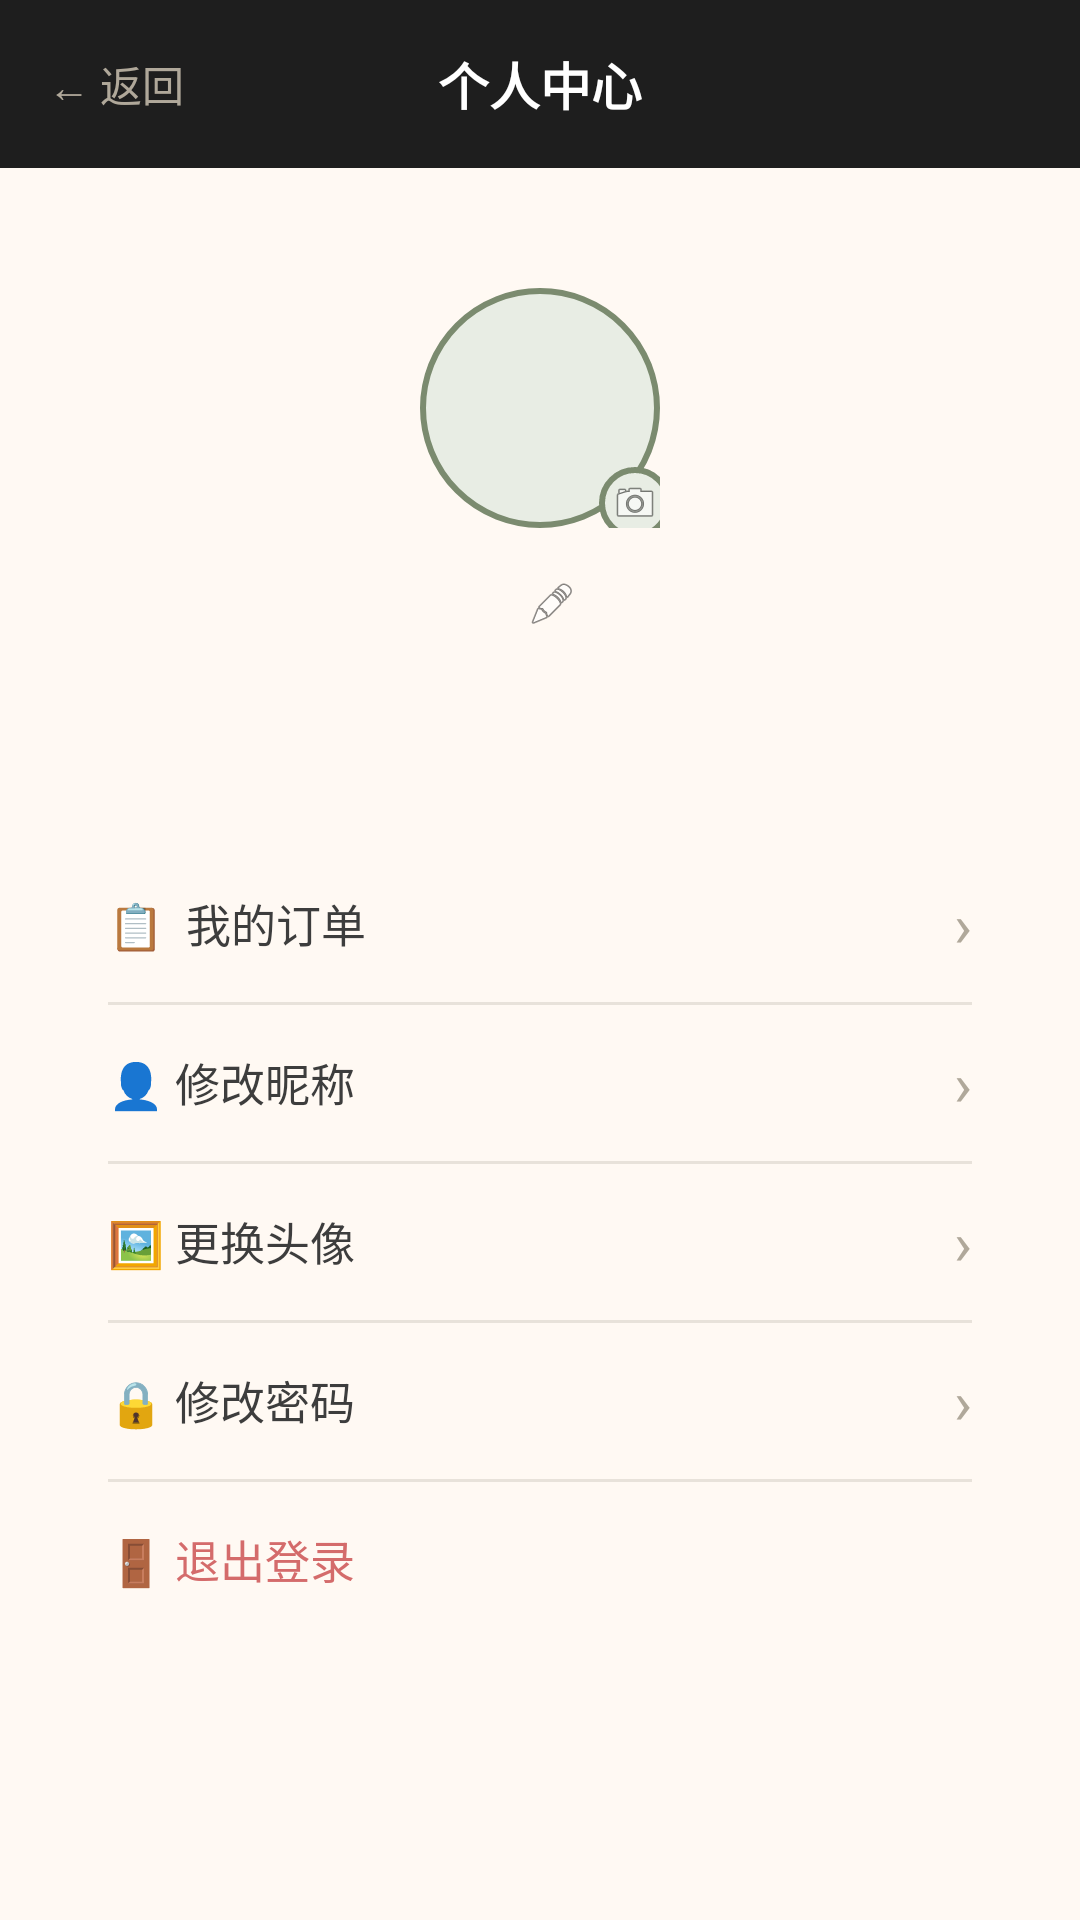

Produce the Android XML layout that renders to this screen, including the resource entries it uses.
<!-- AndroidManifest.xml: application theme Theme.Bawangchakun -->
<!-- res/layout/activity_profile.xml -->
<?xml version="1.0" encoding="utf-8"?>
<LinearLayout xmlns:android="http://schemas.android.com/apk/res/android"
    android:layout_width="match_parent"
    android:layout_height="match_parent"
    android:background="@color/cream_bg"
    android:orientation="vertical">

    <RelativeLayout
        android:layout_width="match_parent"
        android:layout_height="56dp"
        android:background="@color/primary_dark"
        android:paddingHorizontal="16dp">

        <TextView
            android:id="@+id/tv_back"
            android:layout_width="wrap_content"
            android:layout_height="wrap_content"
            android:layout_centerVertical="true"
            android:text="← 返回"
            android:textColor="#B0A89A"
            android:textSize="14sp" />

        <TextView
            android:layout_width="wrap_content"
            android:layout_height="wrap_content"
            android:layout_centerInParent="true"
            android:text="个人中心"
            android:textColor="#FFFFFF"
            android:textSize="17sp"
            android:textStyle="bold" />
    </RelativeLayout>

    <ScrollView
        android:layout_width="match_parent"
        android:layout_height="match_parent">

        <LinearLayout
            android:layout_width="match_parent"
            android:layout_height="wrap_content"
            android:orientation="vertical"
            android:paddingBottom="24dp">

            
            <LinearLayout
                android:layout_width="match_parent"
                android:layout_height="wrap_content"
                android:layout_margin="16dp"
                android:background="@drawable/card_bg"
                android:elevation="3dp"
                android:gravity="center"
                android:orientation="vertical"
                android:padding="24dp">

                
                <FrameLayout
                    android:layout_width="wrap_content"
                    android:layout_height="wrap_content">

                    <ImageView
                        android:id="@+id/iv_avatar"
                        android:layout_width="80dp"
                        android:layout_height="80dp"
                        android:background="@drawable/avatar_bg"
                        android:scaleType="centerCrop" />

                    <ImageView
                        android:id="@+id/iv_avatar_edit"
                        android:layout_width="24dp"
                        android:layout_height="24dp"
                        android:layout_gravity="bottom|right"
                        android:layout_marginRight="-4dp"
                        android:layout_marginBottom="-4dp"
                        android:background="@drawable/avatar_bg"
                        android:padding="4dp"
                        android:src="@android:drawable/ic_menu_camera"
                        android:scaleType="centerInside" />
                </FrameLayout>

                
                <LinearLayout
                    android:id="@+id/layout_nickname"
                    android:layout_width="wrap_content"
                    android:layout_height="wrap_content"
                    android:layout_marginTop="12dp"
                    android:gravity="center_vertical"
                    android:orientation="horizontal">

                    <TextView
                        android:id="@+id/tv_username"
                        android:layout_width="wrap_content"
                        android:layout_height="wrap_content"
                        android:textColor="@color/text_primary"
                        android:textSize="20sp"
                        android:textStyle="bold" />

                    <ImageView
                        android:layout_width="16dp"
                        android:layout_height="16dp"
                        android:layout_marginStart="8dp"
                        android:src="@android:drawable/ic_menu_edit"
                        android:scaleType="centerInside" />
                </LinearLayout>

                
                <TextView
                    android:id="@+id/tv_phone"
                    android:layout_width="wrap_content"
                    android:layout_height="wrap_content"
                    android:layout_marginTop="8dp"
                    android:textColor="@color/text_hint"
                    android:textSize="14sp" />
            </LinearLayout>

            
            <LinearLayout
                android:layout_width="match_parent"
                android:layout_height="wrap_content"
                android:layout_marginHorizontal="16dp"
                android:background="@drawable/card_bg"
                android:elevation="2dp"
                android:orientation="vertical">

                <LinearLayout
                    android:id="@+id/menu_orders"
                    android:layout_width="match_parent"
                    android:layout_height="52dp"
                    android:gravity="center_vertical"
                    android:orientation="horizontal"
                    android:paddingHorizontal="20dp">

                    <TextView
                        android:layout_width="0dp"
                        android:layout_height="wrap_content"
                        android:layout_weight="1"
                        android:text="📋  我的订单"
                        android:textColor="@color/text_primary"
                        android:textSize="15sp" />

                    <TextView
                        android:layout_width="wrap_content"
                        android:layout_height="wrap_content"
                        android:text="›"
                        android:textColor="@color/text_hint"
                        android:textSize="20sp" />
                </LinearLayout>

                <View
                    android:layout_width="match_parent"
                    android:layout_height="1dp"
                    android:layout_marginHorizontal="20dp"
                    android:background="@color/divider" />

                <LinearLayout
                    android:id="@+id/menu_nickname"
                    android:layout_width="match_parent"
                    android:layout_height="52dp"
                    android:gravity="center_vertical"
                    android:orientation="horizontal"
                    android:paddingHorizontal="20dp">

                    <TextView
                        android:layout_width="0dp"
                        android:layout_height="wrap_content"
                        android:layout_weight="1"
                        android:text="👤 修改昵称"
                        android:textColor="@color/text_primary"
                        android:textSize="15sp" />

                    <TextView
                        android:layout_width="wrap_content"
                        android:layout_height="wrap_content"
                        android:text="›"
                        android:textColor="@color/text_hint"
                        android:textSize="20sp" />
                </LinearLayout>

                <View
                    android:layout_width="match_parent"
                    android:layout_height="1dp"
                    android:layout_marginHorizontal="20dp"
                    android:background="@color/divider" />

                <LinearLayout
                    android:id="@+id/menu_avatar"
                    android:layout_width="match_parent"
                    android:layout_height="52dp"
                    android:gravity="center_vertical"
                    android:orientation="horizontal"
                    android:paddingHorizontal="20dp">

                    <TextView
                        android:layout_width="0dp"
                        android:layout_height="wrap_content"
                        android:layout_weight="1"
                        android:text="🖼️ 更换头像"
                        android:textColor="@color/text_primary"
                        android:textSize="15sp" />

                    <TextView
                        android:layout_width="wrap_content"
                        android:layout_height="wrap_content"
                        android:text="›"
                        android:textColor="@color/text_hint"
                        android:textSize="20sp" />
                </LinearLayout>

                <View
                    android:layout_width="match_parent"
                    android:layout_height="1dp"
                    android:layout_marginHorizontal="20dp"
                    android:background="@color/divider" />

                <LinearLayout
                    android:id="@+id/menu_password"
                    android:layout_width="match_parent"
                    android:layout_height="52dp"
                    android:gravity="center_vertical"
                    android:orientation="horizontal"
                    android:paddingHorizontal="20dp">

                    <TextView
                        android:layout_width="0dp"
                        android:layout_height="wrap_content"
                        android:layout_weight="1"
                        android:text="🔒 修改密码"
                        android:textColor="@color/text_primary"
                        android:textSize="15sp" />

                    <TextView
                        android:layout_width="wrap_content"
                        android:layout_height="wrap_content"
                        android:text="›"
                        android:textColor="@color/text_hint"
                        android:textSize="20sp" />
                </LinearLayout>

                <View
                    android:layout_width="match_parent"
                    android:layout_height="1dp"
                    android:layout_marginHorizontal="20dp"
                    android:background="@color/divider" />

                <LinearLayout
                    android:id="@+id/menu_logout"
                    android:layout_width="match_parent"
                    android:layout_height="52dp"
                    android:gravity="center_vertical"
                    android:orientation="horizontal"
                    android:paddingHorizontal="20dp">

                    <TextView
                        android:layout_width="0dp"
                        android:layout_height="wrap_content"
                        android:layout_weight="1"
                        android:text="🚪 退出登录"
                        android:textColor="#D46B6B"
                        android:textSize="15sp" />
                </LinearLayout>
            </LinearLayout>
        </LinearLayout>
    </ScrollView>
</LinearLayout>
<!-- resources referenced by this layout -->
<resources>
  <color name="cream_bg">#FFF9F3</color>
  <color name="divider">#E8E2DA</color>
  <color name="primary_dark">#1E1E1E</color>
  <color name="text_hint">#B0A89A</color>
  <color name="text_primary">#3D3D3D</color>
  <!-- drawable avatar_bg (drawable) -->
  <?xml version="1.0" encoding="utf-8"?>
  <shape xmlns:android="http://schemas.android.com/apk/res/android"
      android:shape="oval">
      <solid android:color="#E8EDE4" />
      <stroke
          android:width="2dp"
          android:color="#7B8B6F" />
  </shape>
  <style name="Theme.Bawangchakun" parent="Theme.MaterialComponents.DayNight.NoActionBar">
          
          <item name="colorPrimary">@color/tea_green</item>
          <item name="colorPrimaryVariant">@color/primary_dark</item>
          <item name="colorOnPrimary">@color/white</item>
          
          <item name="colorSecondary">@color/gold</item>
          <item name="colorSecondaryVariant">@color/gold</item>
          <item name="colorOnSecondary">@color/white</item>
          
          <item name="android:statusBarColor">@color/primary_dark</item>
          
      </style>
  <color name="tea_green">#7B8B6F</color>
  <color name="white">#FFFFFFFF</color>
  <color name="gold">#C5A55A</color>
</resources>
